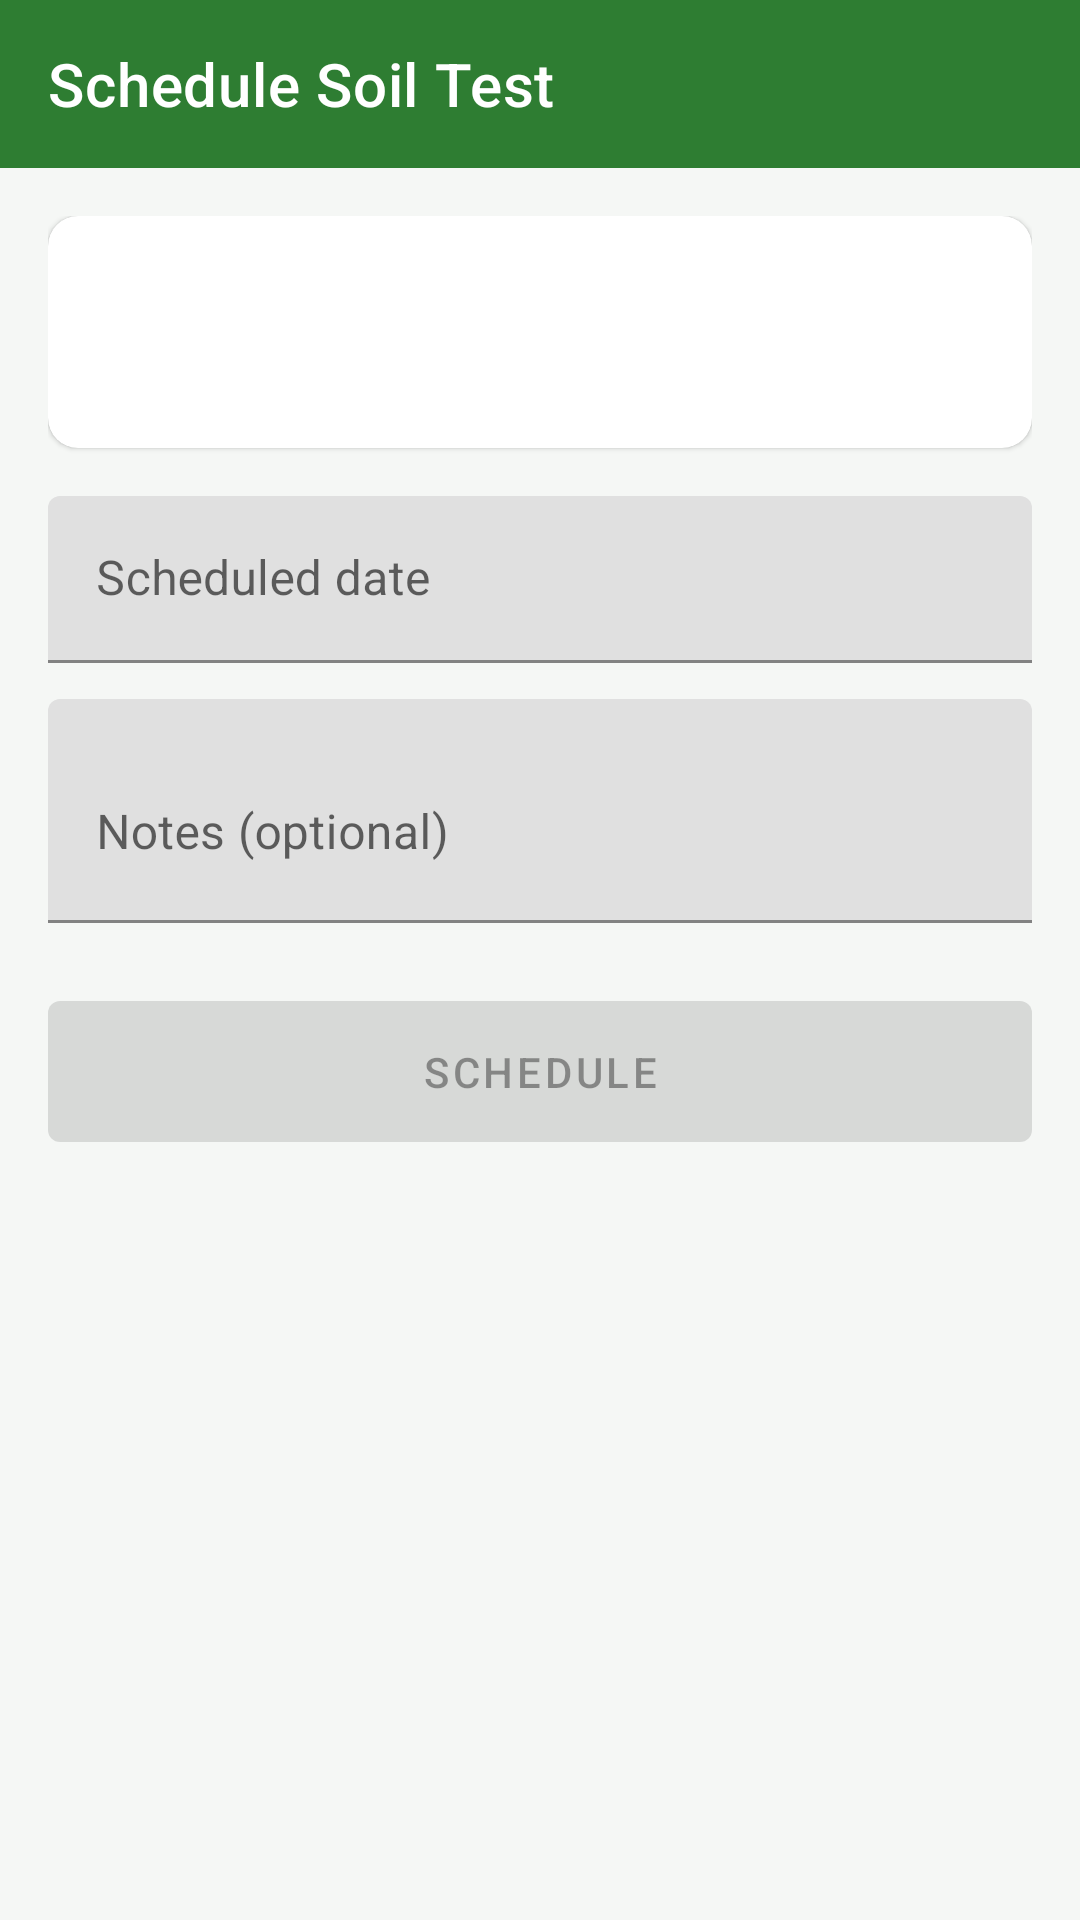

Here is an Android app screen rendered from its layout file. Give the layout XML and the strings, colors and styles it references.
<!-- AndroidManifest.xml: application theme Theme.AgrilensField -->
<!-- res/layout/activity_schedule_assignment.xml -->
<?xml version="1.0" encoding="utf-8"?>
<LinearLayout xmlns:android="http://schemas.android.com/apk/res/android"
    xmlns:app="http://schemas.android.com/apk/res-auto"
    xmlns:tools="http://schemas.android.com/tools"
    android:layout_width="match_parent"
    android:layout_height="match_parent"
    android:orientation="vertical">

    <com.google.android.material.appbar.MaterialToolbar
        android:id="@+id/toolbar"
        android:layout_width="match_parent"
        android:layout_height="?attr/actionBarSize"
        android:background="@color/agrilens_green"
        android:minHeight="?attr/actionBarSize"
        app:navigationIcon="@drawable/ic_back"
        app:title="@string/schedule_title"
        app:titleTextColor="@color/white" />

    <ScrollView
        android:layout_width="match_parent"
        android:layout_height="match_parent"
        android:fillViewport="true">

        <LinearLayout
            android:layout_width="match_parent"
            android:layout_height="wrap_content"
            android:orientation="vertical"
            android:padding="16dp">

            <com.google.android.material.card.MaterialCardView
                android:layout_width="match_parent"
                android:layout_height="wrap_content"
                android:layout_marginBottom="16dp"
                app:cardCornerRadius="10dp"
                app:cardElevation="1dp">

                <LinearLayout
                    android:layout_width="match_parent"
                    android:layout_height="wrap_content"
                    android:orientation="vertical"
                    android:padding="16dp">

                    <TextView
                        android:id="@+id/textFarmName"
                        android:layout_width="match_parent"
                        android:layout_height="wrap_content"
                        android:textSize="18sp"
                        android:textStyle="bold"
                        tools:text="Dela Cruz Farm" />

                    <TextView
                        android:id="@+id/textFarmMeta"
                        android:layout_width="match_parent"
                        android:layout_height="wrap_content"
                        android:layout_marginTop="2dp"
                        android:textColor="@color/text_muted"
                        tools:text="Juan Dela Cruz — Barangay San Nicolas" />
                </LinearLayout>
            </com.google.android.material.card.MaterialCardView>

            <com.google.android.material.textfield.TextInputLayout
                android:layout_width="match_parent"
                android:layout_height="wrap_content"
                android:layout_marginBottom="12dp"
                android:hint="@string/schedule_date_hint">

                <com.google.android.material.textfield.TextInputEditText
                    android:id="@+id/inputDate"
                    android:layout_width="match_parent"
                    android:layout_height="wrap_content"
                    android:clickable="true"
                    android:cursorVisible="false"
                    android:focusable="false"
                    android:inputType="none" />
            </com.google.android.material.textfield.TextInputLayout>

            <com.google.android.material.textfield.TextInputLayout
                android:layout_width="match_parent"
                android:layout_height="wrap_content"
                android:layout_marginBottom="20dp"
                android:hint="@string/schedule_notes_hint">

                <com.google.android.material.textfield.TextInputEditText
                    android:id="@+id/inputNotes"
                    android:layout_width="match_parent"
                    android:layout_height="wrap_content"
                    android:inputType="textMultiLine"
                    android:minLines="2" />
            </com.google.android.material.textfield.TextInputLayout>

            <TextView
                android:id="@+id/textSubmitError"
                android:layout_width="match_parent"
                android:layout_height="wrap_content"
                android:layout_marginBottom="12dp"
                android:textColor="@color/agrilens_red"
                android:visibility="gone"
                tools:text="Could not schedule the soil test." />

            <com.google.android.material.button.MaterialButton
                android:id="@+id/btnSubmit"
                android:layout_width="match_parent"
                android:layout_height="wrap_content"
                android:enabled="false"
                android:padding="14dp"
                android:text="@string/schedule_submit" />

            <ProgressBar
                android:id="@+id/progressSubmit"
                android:layout_width="wrap_content"
                android:layout_height="wrap_content"
                android:layout_gravity="center"
                android:layout_marginTop="16dp"
                android:visibility="gone" />

        </LinearLayout>
    </ScrollView>
</LinearLayout>
<!-- resources referenced by this layout -->
<resources>
  <color name="agrilens_green">#2E7D32</color>
  <color name="agrilens_red">#D32F2F</color>
  <color name="text_muted">#6B7280</color>
  <color name="white">#FFFFFF</color>
  <string name="schedule_date_hint">Scheduled date</string>
  <string name="schedule_notes_hint">Notes (optional)</string>
  <string name="schedule_submit">Schedule</string>
  <string name="schedule_title">Schedule Soil Test</string>
  <style name="Theme.AgrilensField" parent="Theme.MaterialComponents.DayNight.NoActionBar">
          <item name="colorPrimary">@color/agrilens_green</item>
          <item name="colorPrimaryDark">@color/agrilens_green_dark</item>
          <item name="colorAccent">@color/agrilens_amber</item>
          <item name="android:windowBackground">@color/agrilens_bg</item>
      </style>
  <color name="agrilens_green_dark">#1B5E20</color>
  <color name="agrilens_amber">#F59E0B</color>
  <color name="agrilens_bg">#F5F7F5</color>
</resources>
